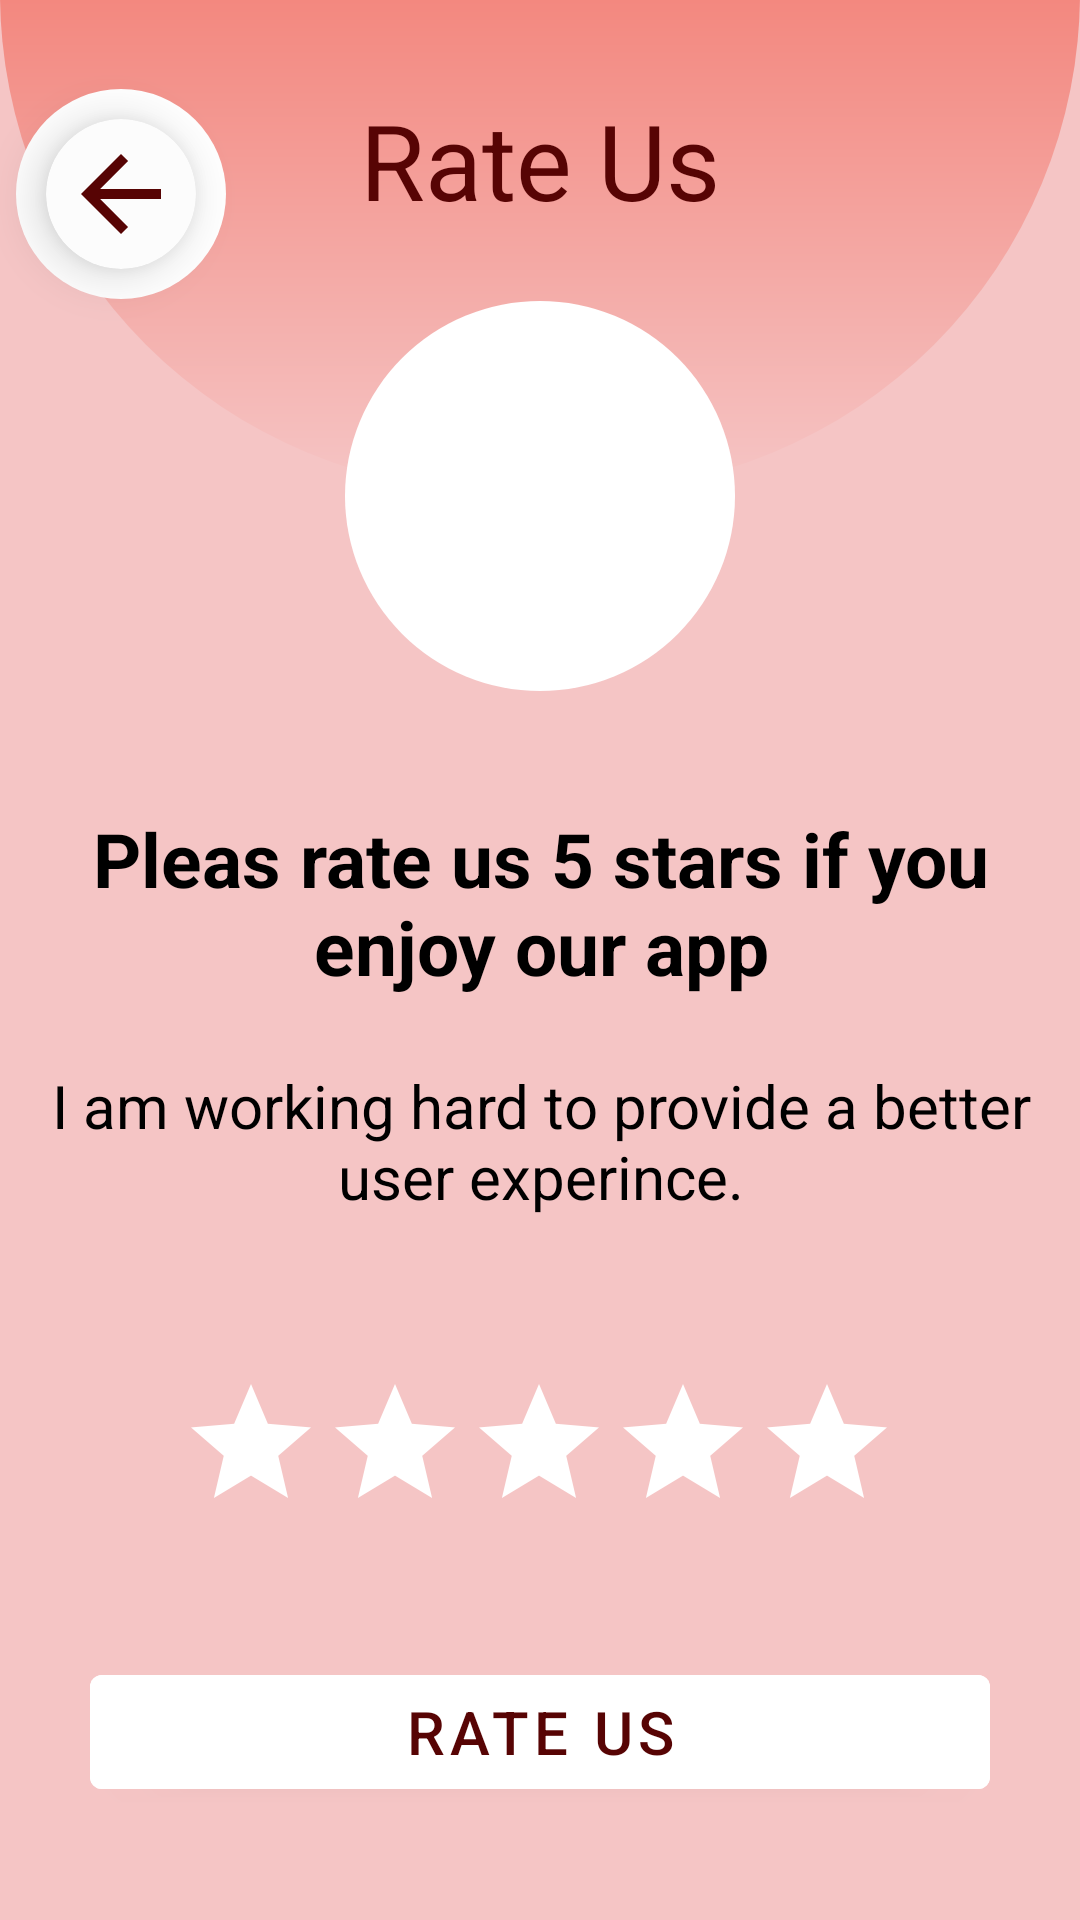

Android layout source for this screen:
<!-- AndroidManifest.xml: activity theme Theme.statusBar -->
<!-- res/layout/activity_rate_us.xml -->
<?xml version="1.0" encoding="utf-8"?>
<androidx.constraintlayout.widget.ConstraintLayout xmlns:android="http://schemas.android.com/apk/res/android"
    xmlns:app="http://schemas.android.com/apk/res-auto"
    xmlns:tools="http://schemas.android.com/tools"
    android:layout_width="match_parent"
    android:layout_height="match_parent"
    tools:context=".UIs.RateUsActivity"
    android:background="@color/background">

    <ImageView
        android:id="@+id/imageView8"
        android:layout_width="wrap_content"
        android:layout_height="wrap_content"
        android:layout_marginTop="-70dp"
        app:layout_constraintBottom_toBottomOf="parent"
        app:layout_constraintEnd_toEndOf="parent"
        app:layout_constraintHorizontal_bias="0.0"
        app:layout_constraintStart_toStartOf="parent"
        app:layout_constraintTop_toTopOf="parent"
        app:layout_constraintVertical_bias="0.0"
        app:srcCompat="@drawable/shape_5" />

    <TextView
        android:id="@+id/textView13"
        android:layout_width="wrap_content"
        android:layout_height="wrap_content"
        android:text="Rate Us"
        android:textColor="#570404"
        android:textSize="35sp"
        app:layout_constraintBottom_toBottomOf="@+id/imageView8"
        app:layout_constraintEnd_toEndOf="parent"
        app:layout_constraintStart_toStartOf="parent"
        app:layout_constraintTop_toTopOf="parent"
        app:layout_constraintVertical_bias="0.163" />

    <ImageView
        android:id="@+id/imageView12"
        android:layout_width="wrap_content"
        android:layout_height="wrap_content"
        app:layout_constraintBottom_toBottomOf="@+id/imageView8"
        app:layout_constraintEnd_toEndOf="@+id/imageView8"
        app:layout_constraintStart_toStartOf="@+id/imageView8"
        app:layout_constraintTop_toTopOf="parent"
        app:layout_constraintVertical_bias="1.0"
        app:srcCompat="@drawable/circle_user" />

    <ImageView
        android:id="@+id/imageView13"
        android:layout_width="100dp"
        android:layout_height="100dp"
        app:layout_constraintBottom_toBottomOf="@+id/imageView8"
        app:layout_constraintEnd_toEndOf="@+id/imageView12"
        app:layout_constraintStart_toStartOf="@+id/imageView12"
        app:layout_constraintTop_toTopOf="@+id/imageView12"
        app:srcCompat="@drawable/smile" />

    <TextView
        android:id="@+id/textView14"
        android:layout_width="wrap_content"
        android:layout_height="wrap_content"
        android:layout_margin="10dp"
        android:layout_marginStart="20dp"
        android:layout_marginEnd="20dp"
        android:text="Pleas rate us 5 stars if you enjoy our app"
        android:textAlignment="center"
        android:textColor="@color/black"
        android:textSize="25sp"
        android:textStyle="bold"
        app:layout_constraintBottom_toBottomOf="parent"
        app:layout_constraintEnd_toEndOf="parent"
        app:layout_constraintHorizontal_bias="0.498"
        app:layout_constraintStart_toStartOf="parent"
        app:layout_constraintTop_toBottomOf="@+id/imageView8"
        app:layout_constraintVertical_bias="0.089" />

    <TextView
        android:id="@+id/textView15"
        android:layout_width="wrap_content"
        android:layout_height="wrap_content"
        android:layout_marginStart="20dp"
        android:layout_marginEnd="20dp"
        android:text="I am working hard to provide a better user experince."
        android:textAlignment="center"
        android:textColor="@color/black"
        android:textSize="20sp"
        app:layout_constraintBottom_toBottomOf="parent"
        app:layout_constraintEnd_toEndOf="parent"
        app:layout_constraintHorizontal_bias="0.498"
        app:layout_constraintStart_toStartOf="parent"
        app:layout_constraintTop_toBottomOf="@+id/textView14"
        app:layout_constraintVertical_bias="0.088" />

    <RatingBar
        android:id="@+id/ratingBar"
        android:layout_width="wrap_content"
        android:layout_height="wrap_content"
        android:layout_marginStart="30dp"
        android:layout_marginEnd="30dp"
        android:numStars="5"
        android:stepSize="0.5"
        android:progressTint="#EAC556"
        android:progressBackgroundTint="#FFFFFF"
        app:layout_constraintBottom_toBottomOf="parent"
        app:layout_constraintEnd_toEndOf="parent"
        app:layout_constraintHorizontal_bias="0.496"
        app:layout_constraintStart_toStartOf="parent"
        app:layout_constraintTop_toBottomOf="@+id/textView15"
        app:layout_constraintVertical_bias="0.291" />

    <Button
        android:id="@+id/button2"
        android:layout_width="match_parent"
        android:layout_height="50dp"
        android:layout_marginStart="30dp"
        android:layout_marginEnd="30dp"
        android:backgroundTint="@color/white"
        android:text="rate us"
        android:textColor="#570404"
        android:textSize="20sp"
        app:layout_constraintBottom_toBottomOf="parent"
        app:layout_constraintEnd_toEndOf="parent"
        app:layout_constraintStart_toStartOf="parent"
        app:layout_constraintTop_toBottomOf="@+id/ratingBar" />

    <ImageView
        android:id="@+id/imageView14"
        android:layout_width="wrap_content"
        android:layout_height="wrap_content"
        app:layout_constraintBottom_toBottomOf="@+id/imageView8"
        app:layout_constraintEnd_toEndOf="parent"
        app:layout_constraintHorizontal_bias="0.018"
        app:layout_constraintStart_toStartOf="parent"
        app:layout_constraintTop_toTopOf="parent"
        app:layout_constraintVertical_bias="0.186"
        app:srcCompat="@drawable/circle_cut" />

    <androidx.cardview.widget.CardView
        android:id="@+id/back"
        android:layout_width="50dp"
        android:layout_height="50dp"
        android:clickable="true"
        android:focusable="true"
        app:cardBackgroundColor="@color/effect"
        app:cardCornerRadius="25dp"
        app:cardElevation="10dp"
        app:layout_constraintBottom_toBottomOf="@+id/imageView14"
        app:layout_constraintEnd_toEndOf="@+id/imageView14"
        app:layout_constraintStart_toStartOf="@+id/imageView14"
        app:layout_constraintTop_toTopOf="@+id/imageView14">

        <ImageView
            android:layout_width="wrap_content"
            android:layout_height="wrap_content"
            android:layout_gravity="center"
            android:src="@drawable/back" />
    </androidx.cardview.widget.CardView>
</androidx.constraintlayout.widget.ConstraintLayout>
<!-- resources referenced by this layout -->
<resources>
  <color name="background">#F5C5C5</color>
  <color name="black">#FF000000</color>
  <color name="white">#FFFFFFFF</color>
  <!-- drawable back (drawable) -->
  <vector android:autoMirrored="true" android:height="40dp"
      android:tint="@color/major_4" android:viewportHeight="24"
      android:viewportWidth="24" android:width="40dp" xmlns:android="http://schemas.android.com/apk/res/android">
      <path android:fillColor="@android:color/white" android:pathData="M20,11H7.83l5.59,-5.59L12,4l-8,8 8,8 1.41,-1.41L7.83,13H20v-2z"/>
  </vector>
  <!-- drawable circle_cut (drawable) -->
  <?xml version="1.0" encoding="utf-8"?>
  <shape xmlns:android="http://schemas.android.com/apk/res/android"
      android:shape="rectangle">
      <solid android:color="@color/white"/>
      <size android:width="70dp" android:height="70dp"/>
      <corners android:radius="40dp"/>
  
  
  </shape>
  <!-- drawable circle_user (drawable) -->
  <?xml version="1.0" encoding="utf-8"?>
  <shape xmlns:android="http://schemas.android.com/apk/res/android"
      android:shape="rectangle">
      <solid android:color="@color/white"/>
      <size android:height="130dp" android:width="130dp"/>
      <corners android:radius="65dp"/>
  
  </shape>
  <!-- drawable shape_5 (drawable) -->
  <?xml version="1.0" encoding="utf-8"?>
  <shape xmlns:android="http://schemas.android.com/apk/res/android">
    <size android:width="650dp" android:height="300dp"/>
  
      <gradient android:startColor="@color/major" android:endColor="@color/background" android:angle="270"/>
    <corners android:bottomLeftRadius="100000dp" android:bottomRightRadius="100000dp"/>
  
  </shape>
  <style name="Theme.statusBar" parent="Theme.MaterialComponents.DayNight.NoActionBar">
          <item name="android:statusBarColor">@color/background</item>
  
  
      </style>
  <color name="major_4">#570404</color>
  <color name="major">#F3877E</color>
</resources>
